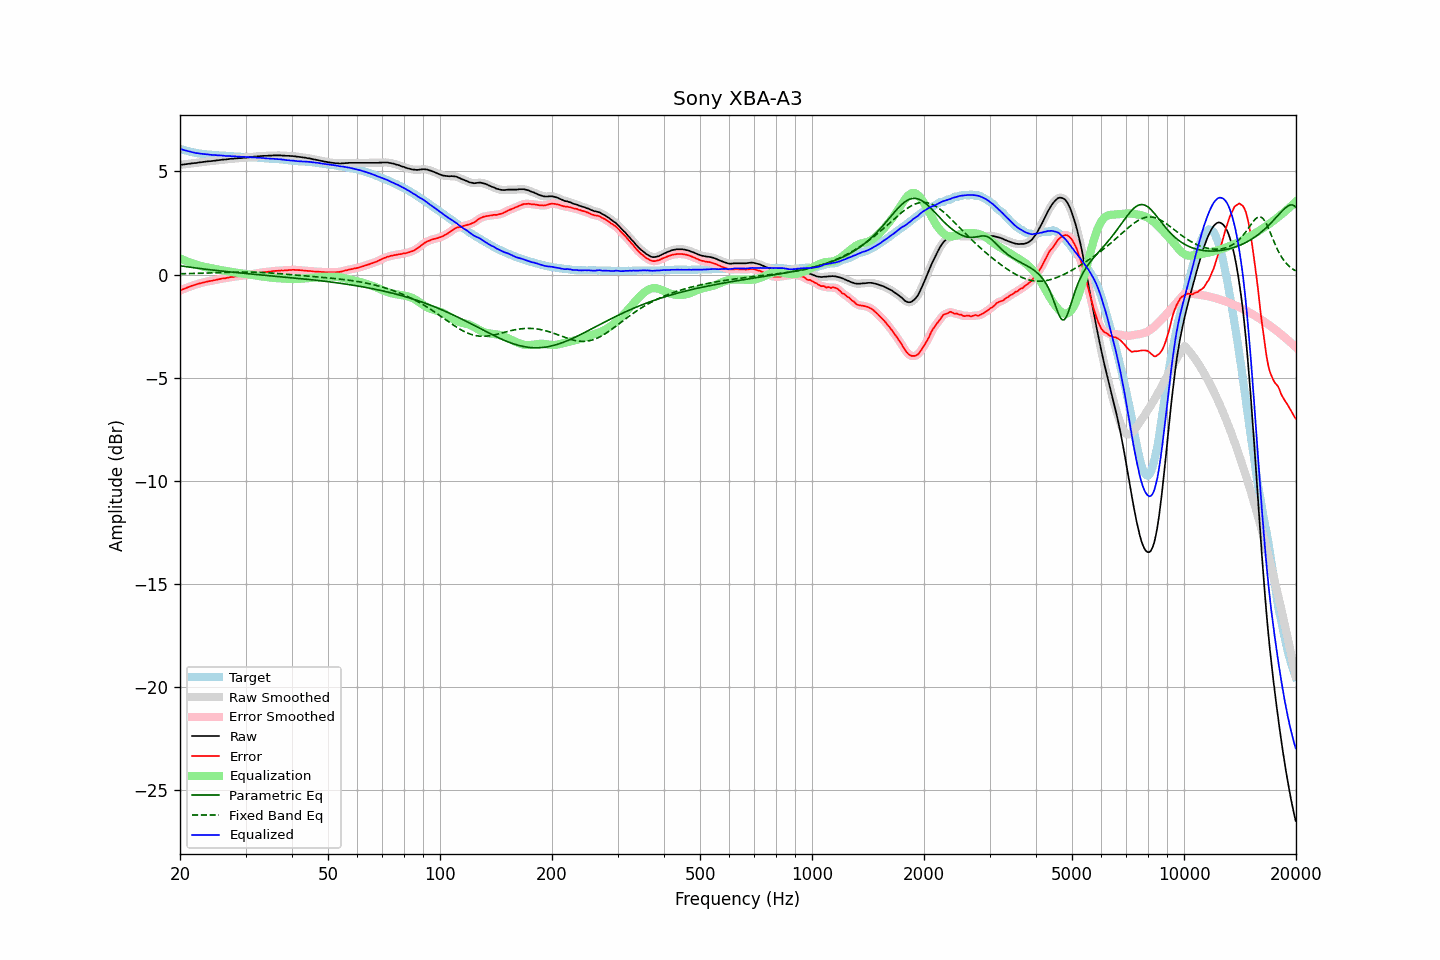

The file beside this chart, header and first rows:
frequency, raw, error, smoothed, error_smoothed, equalization, parametric_eq, fixed_band_eq, equalized_raw, equalized_smoothed, target
20.00, 5.31, -0.78, 5.31, -0.78, 0.78, 0.42, 0.04, 6.09, 6.09, 6.10
20.20, 5.32, -0.74, 5.32, -0.75, 0.75, 0.41, 0.04, 6.07, 6.07, 6.07
20.40, 5.33, -0.71, 5.33, -0.71, 0.71, 0.40, 0.04, 6.05, 6.05, 6.05
20.61, 5.34, -0.68, 5.34, -0.68, 0.68, 0.39, 0.04, 6.02, 6.02, 6.03
20.81, 5.35, -0.65, 5.35, -0.65, 0.65, 0.38, 0.04, 6.00, 6.00, 6.00
21.02, 5.36, -0.62, 5.36, -0.62, 0.62, 0.37, 0.04, 5.98, 5.98, 5.98
21.23, 5.37, -0.59, 5.37, -0.59, 0.59, 0.36, 0.05, 5.96, 5.96, 5.96
21.44, 5.38, -0.56, 5.39, -0.56, 0.56, 0.35, 0.05, 5.95, 5.95, 5.94
21.66, 5.39, -0.53, 5.39, -0.53, 0.53, 0.33, 0.05, 5.93, 5.93, 5.92
21.87, 5.40, -0.51, 5.40, -0.51, 0.51, 0.32, 0.05, 5.91, 5.91, 5.91
22.09, 5.40, -0.49, 5.41, -0.48, 0.48, 0.31, 0.06, 5.89, 5.89, 5.89
22.31, 5.42, -0.46, 5.42, -0.46, 0.46, 0.30, 0.06, 5.88, 5.88, 5.88
22.54, 5.43, -0.44, 5.43, -0.44, 0.44, 0.29, 0.06, 5.87, 5.87, 5.87
22.76, 5.44, -0.42, 5.45, -0.42, 0.41, 0.28, 0.06, 5.86, 5.86, 5.86
22.99, 5.45, -0.40, 5.45, -0.40, 0.39, 0.27, 0.06, 5.85, 5.85, 5.85
23.22, 5.46, -0.38, 5.46, -0.37, 0.38, 0.26, 0.07, 5.84, 5.84, 5.84
23.45, 5.47, -0.35, 5.48, -0.35, 0.36, 0.25, 0.07, 5.83, 5.83, 5.83
23.69, 5.48, -0.33, 5.48, -0.34, 0.34, 0.24, 0.07, 5.83, 5.83, 5.82
23.92, 5.49, -0.32, 5.49, -0.32, 0.33, 0.24, 0.08, 5.82, 5.82, 5.82
24.16, 5.49, -0.31, 5.50, -0.31, 0.31, 0.23, 0.08, 5.81, 5.81, 5.81
24.40, 5.50, -0.30, 5.51, -0.30, 0.30, 0.22, 0.08, 5.80, 5.80, 5.81
24.65, 5.51, -0.28, 5.51, -0.29, 0.28, 0.21, 0.08, 5.79, 5.79, 5.80
24.89, 5.52, -0.27, 5.52, -0.27, 0.26, 0.20, 0.09, 5.79, 5.79, 5.80
25.14, 5.53, -0.25, 5.53, -0.25, 0.25, 0.19, 0.09, 5.78, 5.78, 5.78
25.39, 5.54, -0.23, 5.54, -0.23, 0.23, 0.18, 0.09, 5.78, 5.78, 5.77
25.65, 5.55, -0.22, 5.56, -0.21, 0.22, 0.17, 0.09, 5.77, 5.78, 5.77
25.91, 5.56, -0.20, 5.56, -0.20, 0.20, 0.17, 0.10, 5.77, 5.77, 5.76
26.16, 5.57, -0.19, 5.57, -0.19, 0.19, 0.16, 0.10, 5.76, 5.76, 5.76
26.43, 5.57, -0.19, 5.58, -0.18, 0.18, 0.15, 0.10, 5.75, 5.75, 5.76
26.69, 5.58, -0.16, 5.59, -0.17, 0.16, 0.14, 0.11, 5.75, 5.75, 5.75
26.96, 5.59, -0.15, 5.59, -0.15, 0.15, 0.13, 0.11, 5.74, 5.74, 5.75
27.23, 5.60, -0.13, 5.60, -0.14, 0.14, 0.12, 0.11, 5.74, 5.74, 5.74
27.50, 5.61, -0.12, 5.61, -0.12, 0.13, 0.12, 0.11, 5.74, 5.74, 5.74
27.77, 5.61, -0.12, 5.62, -0.11, 0.11, 0.11, 0.11, 5.73, 5.73, 5.73
28.05, 5.62, -0.10, 5.62, -0.10, 0.10, 0.10, 0.12, 5.73, 5.73, 5.72
28.33, 5.63, -0.09, 5.63, -0.09, 0.09, 0.09, 0.12, 5.73, 5.72, 5.72
28.62, 5.63, -0.09, 5.64, -0.08, 0.08, 0.09, 0.12, 5.72, 5.72, 5.72
28.90, 5.64, -0.07, 5.64, -0.07, 0.07, 0.08, 0.12, 5.72, 5.71, 5.71
29.19, 5.64, -0.06, 5.65, -0.06, 0.06, 0.07, 0.12, 5.71, 5.71, 5.71
29.48, 5.65, -0.05, 5.65, -0.05, 0.05, 0.06, 0.12, 5.71, 5.71, 5.71
29.78, 5.66, -0.04, 5.66, -0.04, 0.04, 0.06, 0.12, 5.71, 5.70, 5.71
30.08, 5.66, -0.04, 5.67, -0.03, 0.03, 0.05, 0.12, 5.70, 5.70, 5.70
30.38, 5.67, -0.02, 5.68, -0.02, 0.02, 0.04, 0.12, 5.69, 5.69, 5.69
30.68, 5.68, -0.01, 5.68, -0.01, 0.01, 0.03, 0.12, 5.69, 5.69, 5.69
30.99, 5.69, 0.01, 5.69, 0.01, -0.01, 0.03, 0.12, 5.69, 5.69, 5.69
31.30, 5.70, 0.02, 5.71, 0.02, -0.02, 0.02, 0.12, 5.68, 5.69, 5.69
31.61, 5.71, 0.04, 5.71, 0.04, -0.03, 0.01, 0.11, 5.68, 5.68, 5.67
31.93, 5.72, 0.05, 5.72, 0.05, -0.05, 0.01, 0.11, 5.68, 5.67, 5.67
32.24, 5.72, 0.05, 5.73, 0.06, -0.06, -0.00, 0.11, 5.66, 5.67, 5.67
32.57, 5.73, 0.08, 5.73, 0.07, -0.07, -0.01, 0.11, 5.66, 5.66, 5.66
32.89, 5.74, 0.09, 5.74, 0.09, -0.08, -0.02, 0.10, 5.66, 5.66, 5.66
33.22, 5.74, 0.09, 5.75, 0.10, -0.10, -0.02, 0.10, 5.65, 5.65, 5.65
33.55, 5.75, 0.11, 5.75, 0.11, -0.11, -0.03, 0.09, 5.65, 5.65, 5.64
33.89, 5.75, 0.12, 5.75, 0.12, -0.12, -0.04, 0.09, 5.64, 5.64, 5.64
34.23, 5.75, 0.12, 5.76, 0.13, -0.13, -0.04, 0.08, 5.63, 5.63, 5.64
34.57, 5.76, 0.14, 5.76, 0.13, -0.14, -0.05, 0.08, 5.63, 5.62, 5.62
34.92, 5.76, 0.14, 5.76, 0.14, -0.15, -0.06, 0.07, 5.62, 5.62, 5.62
35.27, 5.76, 0.15, 5.77, 0.16, -0.15, -0.07, 0.07, 5.61, 5.61, 5.62
35.62, 5.77, 0.17, 5.77, 0.16, -0.16, -0.07, 0.06, 5.61, 5.61, 5.60
35.97, 5.77, 0.17, 5.77, 0.17, -0.17, -0.08, 0.06, 5.60, 5.60, 5.60
... 635 more rows
